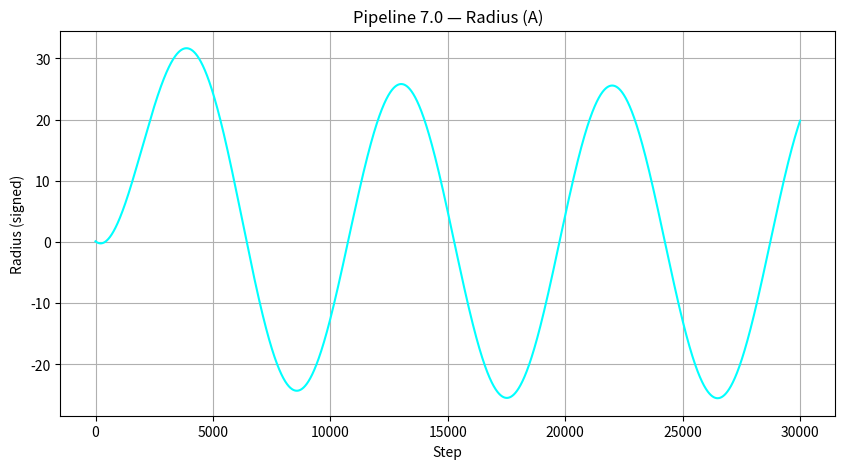
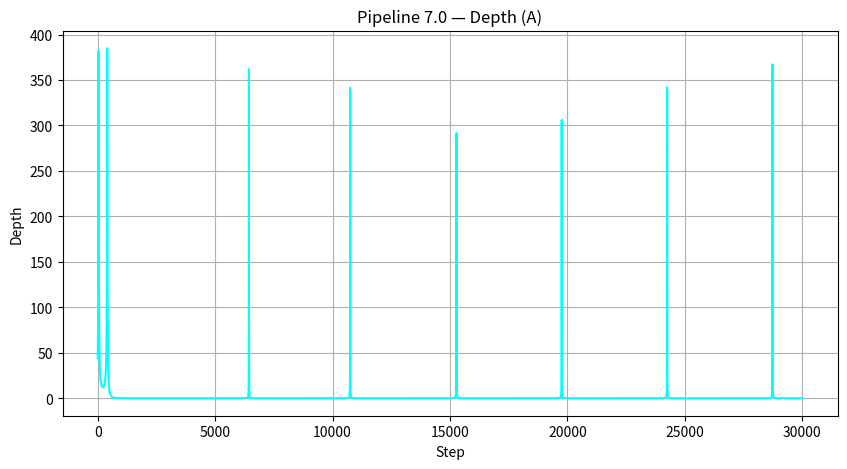
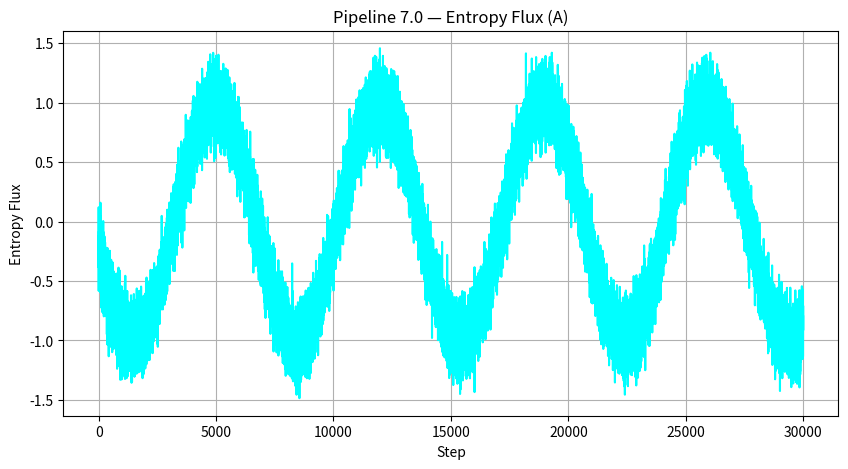
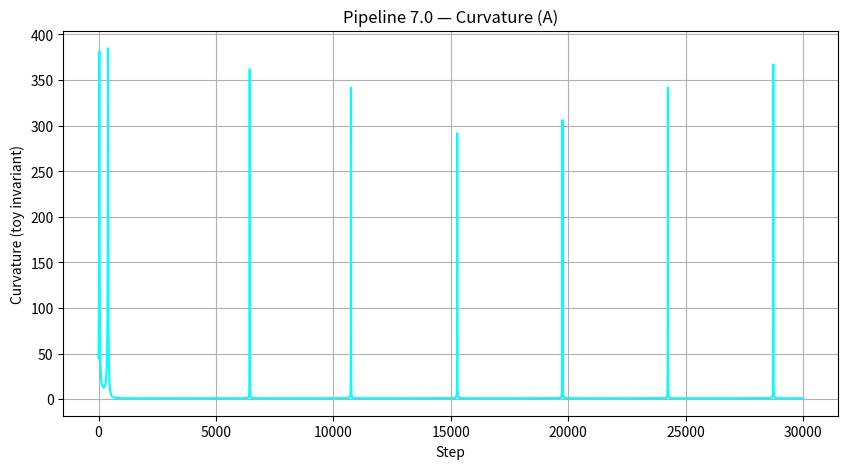
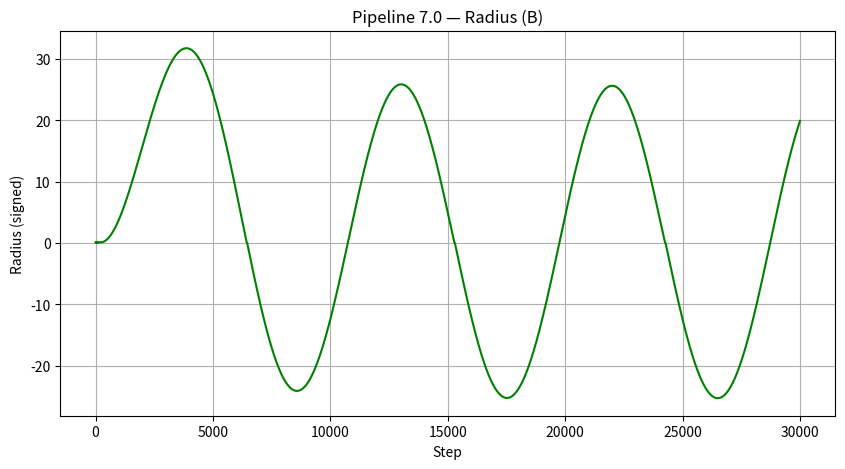
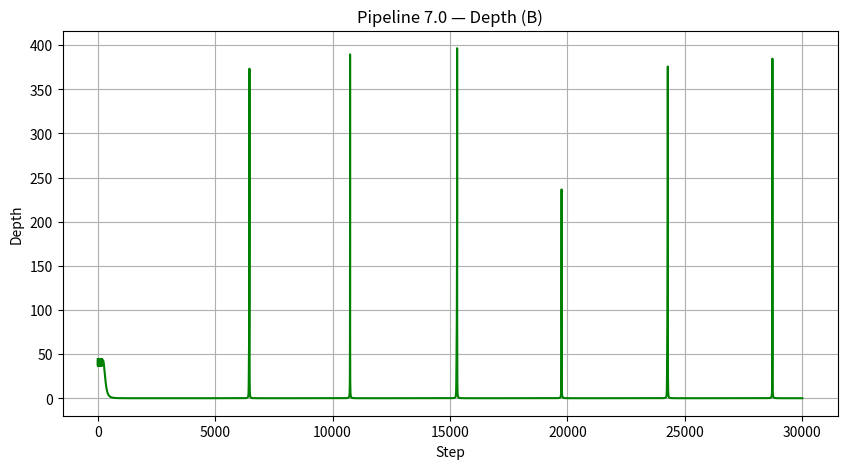
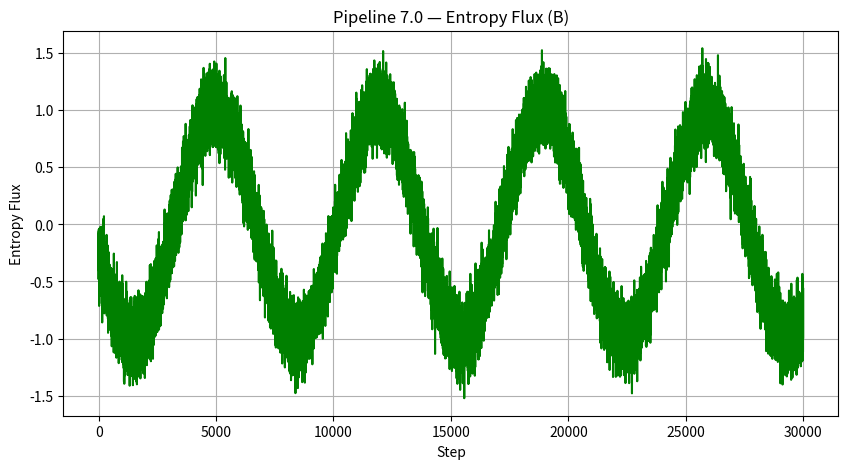
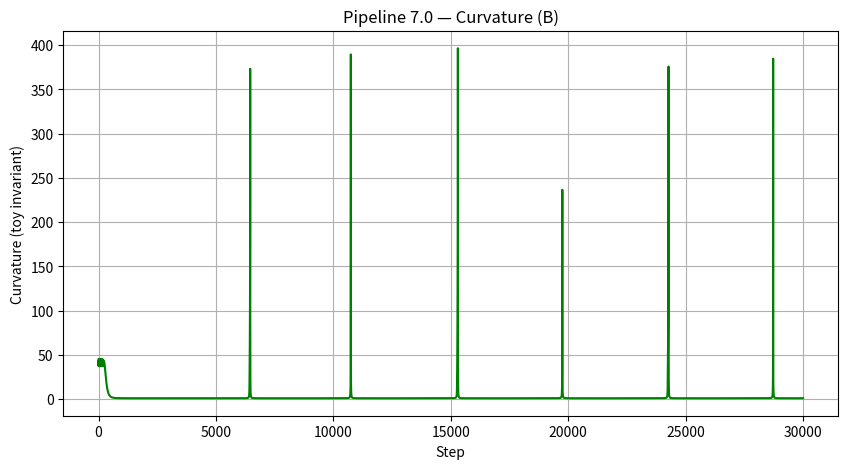
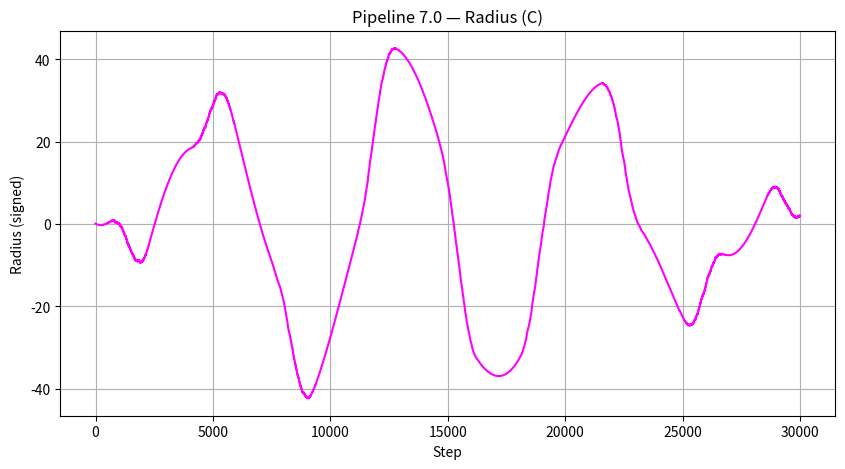
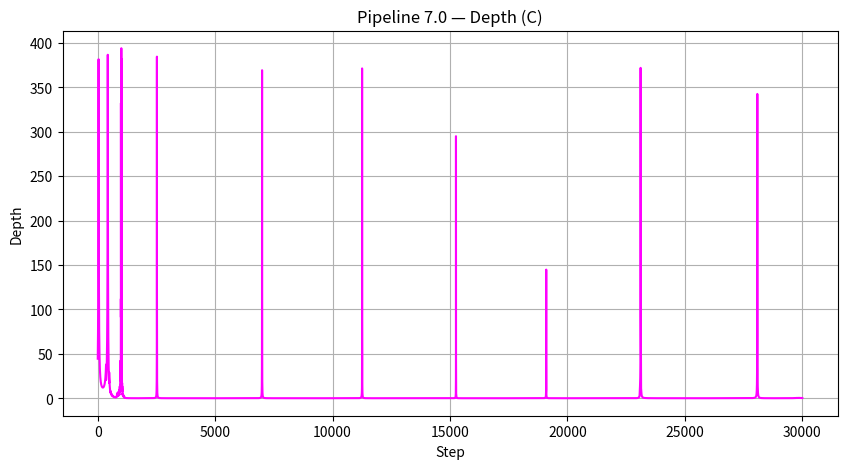
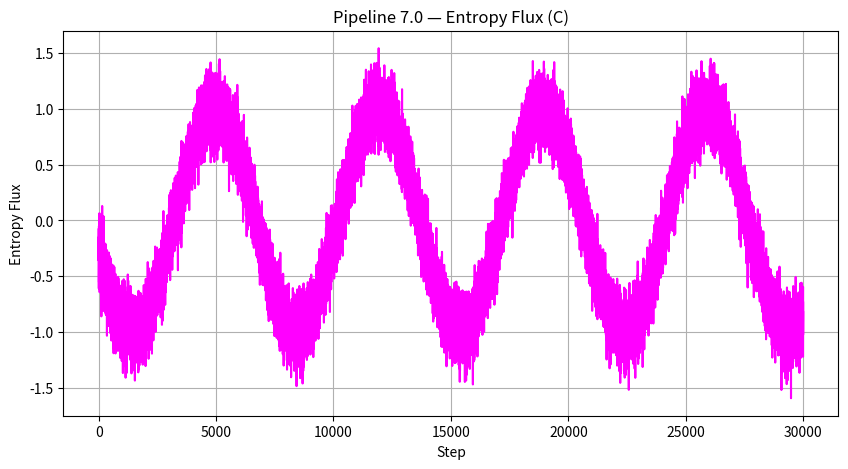
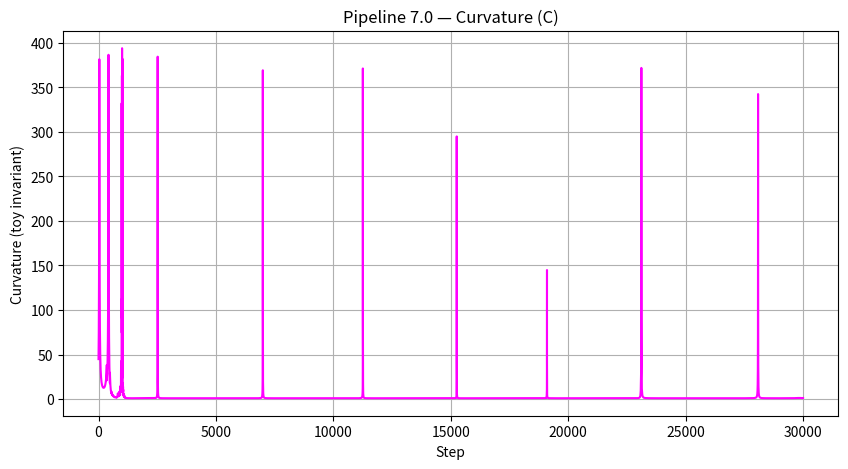
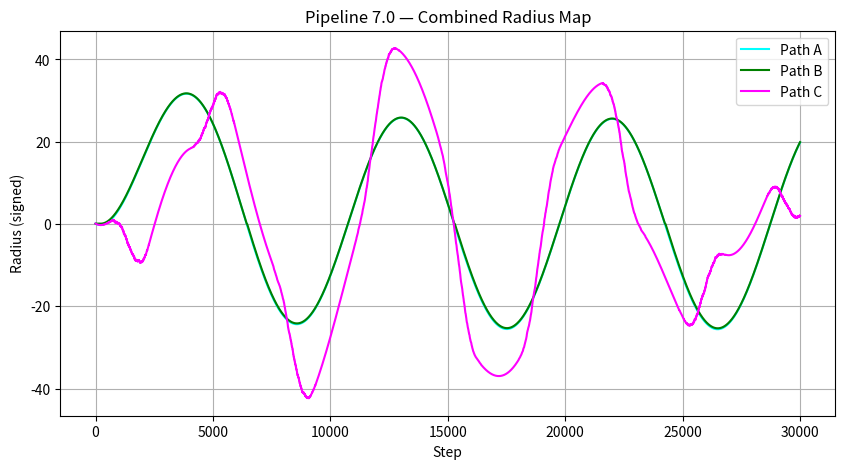
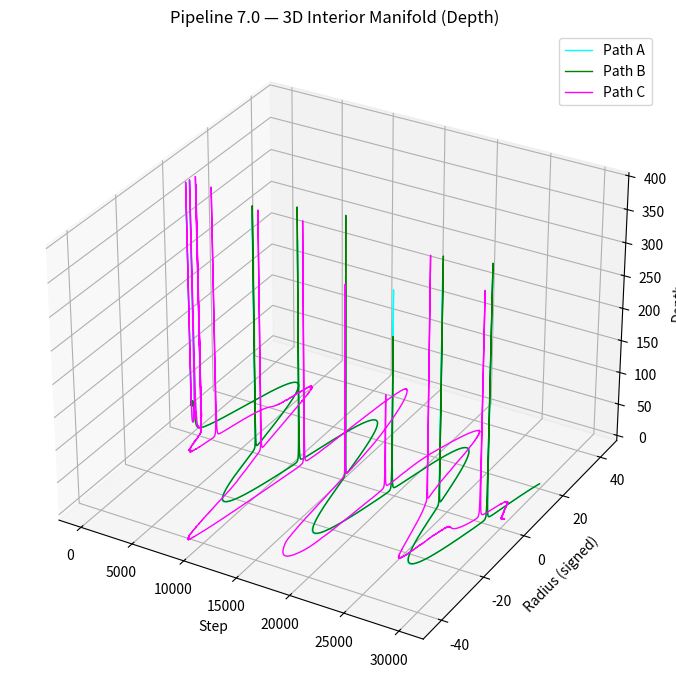
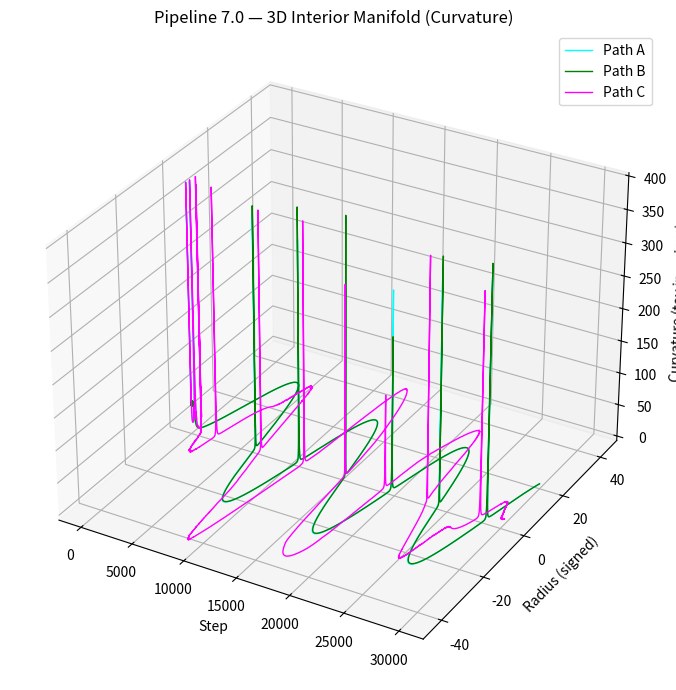

Write Python code to recreate these figures, in order.
import os
import numpy as np
import matplotlib.pyplot as plt
from mpl_toolkits.mplot3d import Axes3D  # noqa: F401

# ============================================================
#  PIPELINE 7.0 — Full Descent Engine
#
#  - Pre-throat descent
#  - Post-throat multi-mode continuation:
#       A: Free continuation (OS allowed)
#       B: Soft bounce (resists OS, but can cross)
#       C: Tunneling (flux-driven kicks, OS flicker)
#  - Extended region classifier with OTHER SIDE (OS)
#  - Depth + toy curvature invariant
#  - 3D manifold maps:
#       (step, radius, depth)
#       (step, radius, curvature)
#  - Region-time statistics per mode
#  - Summary report
# ============================================================

OUTPUT_DIR = "pipeline7_0_output"
os.makedirs(OUTPUT_DIR, exist_ok=True)

# ============================================================
#  Shared parameters
# ============================================================
steps_pre = 20000        # steps before throat
steps_post = 30000       # long post-throat exploration
r0 = 10.0                # initial radius

alpha = 0.00035          # inward drift strength
beta = 0.00012           # reserved for future coupling

flux_freq = 0.0009
flux_amp = 1.0
flux_noise = 0.15

throat_radius = 0.1
forbidden_radius = 0.03  # classical forbidden band

# ============================================================
#  Region classifier (extended)
#
#  I   : r > 1.0
#  II  : 0.1 < r <= 1.0
#  III : 0.03 < r <= 0.1
#  IV  : 0 <= r <= 0.03
#  OS  : r < 0  (OTHER SIDE)
# ============================================================
def classify_region_extended(r: float) -> str:
    if r < 0.0:
        return "OS"
    if r > 1.0:
        return "I"
    if r > 0.1:
        return "II"
    if r > 0.03:
        return "III"
    return "IV"


# ============================================================
#  Entropy flux function
# ============================================================
def entropy_flux(step: int) -> float:
    return flux_amp * np.sin(flux_freq * step) + flux_noise * np.random.randn()


# ============================================================
#  Toy curvature invariant
#
#  Not a real Kerr invariant, but a diagnostic:
#      K ~ depth * (1 + r^2)
# ============================================================
def curvature_invariant(r: float, depth: float) -> float:
    return depth * (1.0 + r**2)


# ============================================================
#  Pre-throat descent
# ============================================================
def run_pre_throat():
    r_vals = []
    depth_vals = []
    flux_vals = []
    region_log = []

    prev_region = "I"

    for step in range(steps_pre):
        # Exponential descent with mild oscillation
        r = r0 * np.exp(-alpha * step) + 0.15 * np.sin(0.0005 * step)
        if r < forbidden_radius:
            # stop when we hit the classical forbidden band
            break

        depth = (1.0 / (r + 0.05))**2
        flux = entropy_flux(step)

        region = classify_region_extended(r)
        if region != prev_region:
            region_log.append(f"[PRE] Step {step}: Region {prev_region} -> Region {region}")
            prev_region = region

        r_vals.append(r)
        depth_vals.append(depth)
        flux_vals.append(flux)

        if region == "III":
            # hand off to post-throat once we’re near the throat
            break

    return np.array(r_vals), np.array(depth_vals), np.array(flux_vals), region_log


# ============================================================
#  Post-throat continuation rules
#
#  A: free continuation, OS allowed
#  B: softened bounce — resists deep IV/OS but can cross
#  C: tunneling — flux-driven kicks, OS flicker
# ============================================================
def continue_post_throat(mode: str,
                         r_start: float,
                         depth_start: float,
                         flux_start: float,
                         step_offset: int):
    r_vals = [r_start]
    depth_vals = [depth_start]
    flux_vals = [flux_start]
    curv_vals = [curvature_invariant(r_start, depth_start)]
    region_log = []

    prev_region = classify_region_extended(r_start)
    r = r_start

    for i in range(steps_post):
        step = step_offset + i

        # Baseline drift: inward pull + mild oscillation
        r = r + (-alpha * r + 0.02 * np.sin(0.0007 * step))

        # Mode B: softened bounce — push outward if deep in IV and not yet OS
        if mode == "B" and 0.0 <= r < throat_radius:
            r = r + 0.015

        # Entropy flux
        flux = entropy_flux(step)

        # Mode C: tunneling — strong flux can kick across the throat and into OS
        if mode == "C" and abs(flux) > 1.0:
            r = r + 0.06 * np.sign(flux)

        # Depth uses |r| but we keep sign for region classification
        depth = (1.0 / (abs(r) + 0.05))**2
        curv = curvature_invariant(r, depth)

        region = classify_region_extended(r)
        if region != prev_region:
            region_log.append(f"[{mode}] Step {step}: Region {prev_region} -> Region {region}")
            prev_region = region

        r_vals.append(r)
        depth_vals.append(depth)
        flux_vals.append(flux)
        curv_vals.append(curv)

    return (
        np.array(r_vals),
        np.array(depth_vals),
        np.array(flux_vals),
        np.array(curv_vals),
        region_log,
    )


# ============================================================
#  Plotting helpers
# ============================================================
def save_plot(x, y, title, filename, ylabel, color):
    plt.figure(figsize=(10, 5))
    plt.plot(x, y, color=color)
    plt.title(title)
    plt.xlabel("Step")
    plt.ylabel(ylabel)
    plt.grid(True)
    plt.savefig(os.path.join(OUTPUT_DIR, filename))
    plt.close()


def save_3d_manifold(steps, radii, depths, modes, filename, zlabel, title):
    fig = plt.figure(figsize=(10, 7))
    ax = fig.add_subplot(111, projection="3d")

    colors = {"A": "cyan", "B": "green", "C": "magenta"}

    for mode in ["A", "B", "C"]:
        mask = (modes == mode)
        ax.plot(
            steps[mask],
            radii[mask],
            depths[mask],
            color=colors[mode],
            label=f"Path {mode}",
            linewidth=1.0,
        )

    ax.set_title(title)
    ax.set_xlabel("Step")
    ax.set_ylabel("Radius (signed)")
    ax.set_zlabel(zlabel)
    ax.legend()
    plt.tight_layout()
    plt.savefig(os.path.join(OUTPUT_DIR, filename))
    plt.close()


# ============================================================
#  Region-time statistics
# ============================================================
def compute_region_stats(radii, modes):
    regions = ["OS", "IV", "III", "II", "I"]
    stats = {mode: {reg: 0 for reg in regions} for mode in ["A", "B", "C"]}

    for mode in ["A", "B", "C"]:
        mask = (modes == mode)
        r_mode = radii[mask]
        for r in r_mode:
            reg = classify_region_extended(r)
            stats[mode][reg] += 1

    return stats


def write_summary_report(pre_log, region_log_all, stats, summary_path):
    with open(summary_path, "w") as f:
        f.write("PIPELINE 7.0 — FULL DESCENT ENGINE SUMMARY\n")
        f.write("===========================================\n\n")

        f.write("Pre-throat region transitions:\n")
        for line in pre_log:
            f.write(line + "\n")
        f.write("\n")

        f.write("Post-throat region transitions:\n")
        for line in region_log_all:
            f.write(line + "\n")
        f.write("\n")

        f.write("Region-time statistics (counts of steps per region):\n\n")
        for mode in ["A", "B", "C"]:
            f.write(f"Mode {mode}:\n")
            for reg in ["OS", "IV", "III", "II", "I"]:
                f.write(f"  Region {reg}: {stats[mode][reg]}\n")
            f.write("\n")


# ============================================================
#  Main runner
# ============================================================
def main():
    # -------------------------
    # Pre-throat
    # -------------------------
    pre_r, pre_d, pre_f, pre_log = run_pre_throat()
    throat_step = len(pre_r)
    r_throat = pre_r[-1]
    d_throat = pre_d[-1]
    f_throat = pre_f[-1]

    paths = {}
    logs = pre_log.copy()

    # -------------------------
    # Post-throat: modes A, B, C
    # -------------------------
    for mode in ["A", "B", "C"]:
        r, d, f, curv, log = continue_post_throat(
            mode, r_throat, d_throat, f_throat, throat_step
        )
        paths[mode] = (r, d, f, curv)
        logs.extend(log)

    # -------------------------
    # Save region log
    # -------------------------
    region_log_path = os.path.join(OUTPUT_DIR, "region_log_7_0.txt")
    with open(region_log_path, "w") as f:
        for line in logs:
            f.write(line + "\n")

    # -------------------------
    # 1D plots per mode
    # -------------------------
    colors = {"A": "cyan", "B": "green", "C": "magenta"}

    for mode in ["A", "B", "C"]:
        r, d, fl, curv = paths[mode]
        steps_arr = np.arange(len(r))

        save_plot(
            steps_arr,
            r,
            f"Pipeline 7.0 — Radius ({mode})",
            f"radius_{mode}.png",
            "Radius (signed)",
            colors[mode],
        )
        save_plot(
            steps_arr,
            d,
            f"Pipeline 7.0 — Depth ({mode})",
            f"depth_{mode}.png",
            "Depth",
            colors[mode],
        )
        save_plot(
            steps_arr,
            fl,
            f"Pipeline 7.0 — Entropy Flux ({mode})",
            f"entropy_{mode}.png",
            "Entropy Flux",
            colors[mode],
        )
        save_plot(
            steps_arr,
            curv,
            f"Pipeline 7.0 — Curvature ({mode})",
            f"curvature_{mode}.png",
            "Curvature (toy invariant)",
            colors[mode],
        )

    # -------------------------
    # Combined 2D radius map
    # -------------------------
    plt.figure(figsize=(10, 5))
    for mode in ["A", "B", "C"]:
        r, _, _, _ = paths[mode]
        plt.plot(r, label=f"Path {mode}", color=colors[mode])
    plt.title("Pipeline 7.0 — Combined Radius Map")
    plt.xlabel("Step")
    plt.ylabel("Radius (signed)")
    plt.legend()
    plt.grid(True)
    plt.savefig(os.path.join(OUTPUT_DIR, "radius_combined.png"))
    plt.close()

    # -------------------------
    # Build 3D manifold data
    # -------------------------
    all_steps = []
    all_r = []
    all_d = []
    all_curv = []
    all_modes = []

    for mode in ["A", "B", "C"]:
        r, d, _, curv = paths[mode]
        steps_arr = np.arange(len(r))
        all_steps.append(steps_arr)
        all_r.append(r)
        all_d.append(d)
        all_curv.append(curv)
        all_modes.append(np.array([mode] * len(r), dtype=object))

    all_steps = np.concatenate(all_steps)
    all_r = np.concatenate(all_r)
    all_d = np.concatenate(all_d)
    all_curv = np.concatenate(all_curv)
    all_modes = np.concatenate(all_modes)

    # -------------------------
    # 3D manifold maps
    # -------------------------
    save_3d_manifold(
        all_steps,
        all_r,
        all_d,
        all_modes,
        "manifold_3d_depth_7_0.png",
        "Depth",
        "Pipeline 7.0 — 3D Interior Manifold (Depth)",
    )

    save_3d_manifold(
        all_steps,
        all_r,
        all_curv,
        all_modes,
        "manifold_3d_curvature_7_0.png",
        "Curvature (toy invariant)",
        "Pipeline 7.0 — 3D Interior Manifold (Curvature)",
    )

    # -------------------------
    # Region-time statistics + summary
    # -------------------------
    stats = compute_region_stats(all_r, all_modes)
    summary_path = os.path.join(OUTPUT_DIR, "summary_7_0.txt")
    write_summary_report(pre_log, logs, stats, summary_path)

    # -------------------------
    # Final verdict
    # -------------------------
    print("Pipeline 7.0 complete.")
    print(f"Region transitions logged in {region_log_path}")
    print(f"Summary written to {summary_path}")
    print(f"All plots and 3D manifolds saved in {OUTPUT_DIR}/")


if __name__ == "__main__":
    main()
